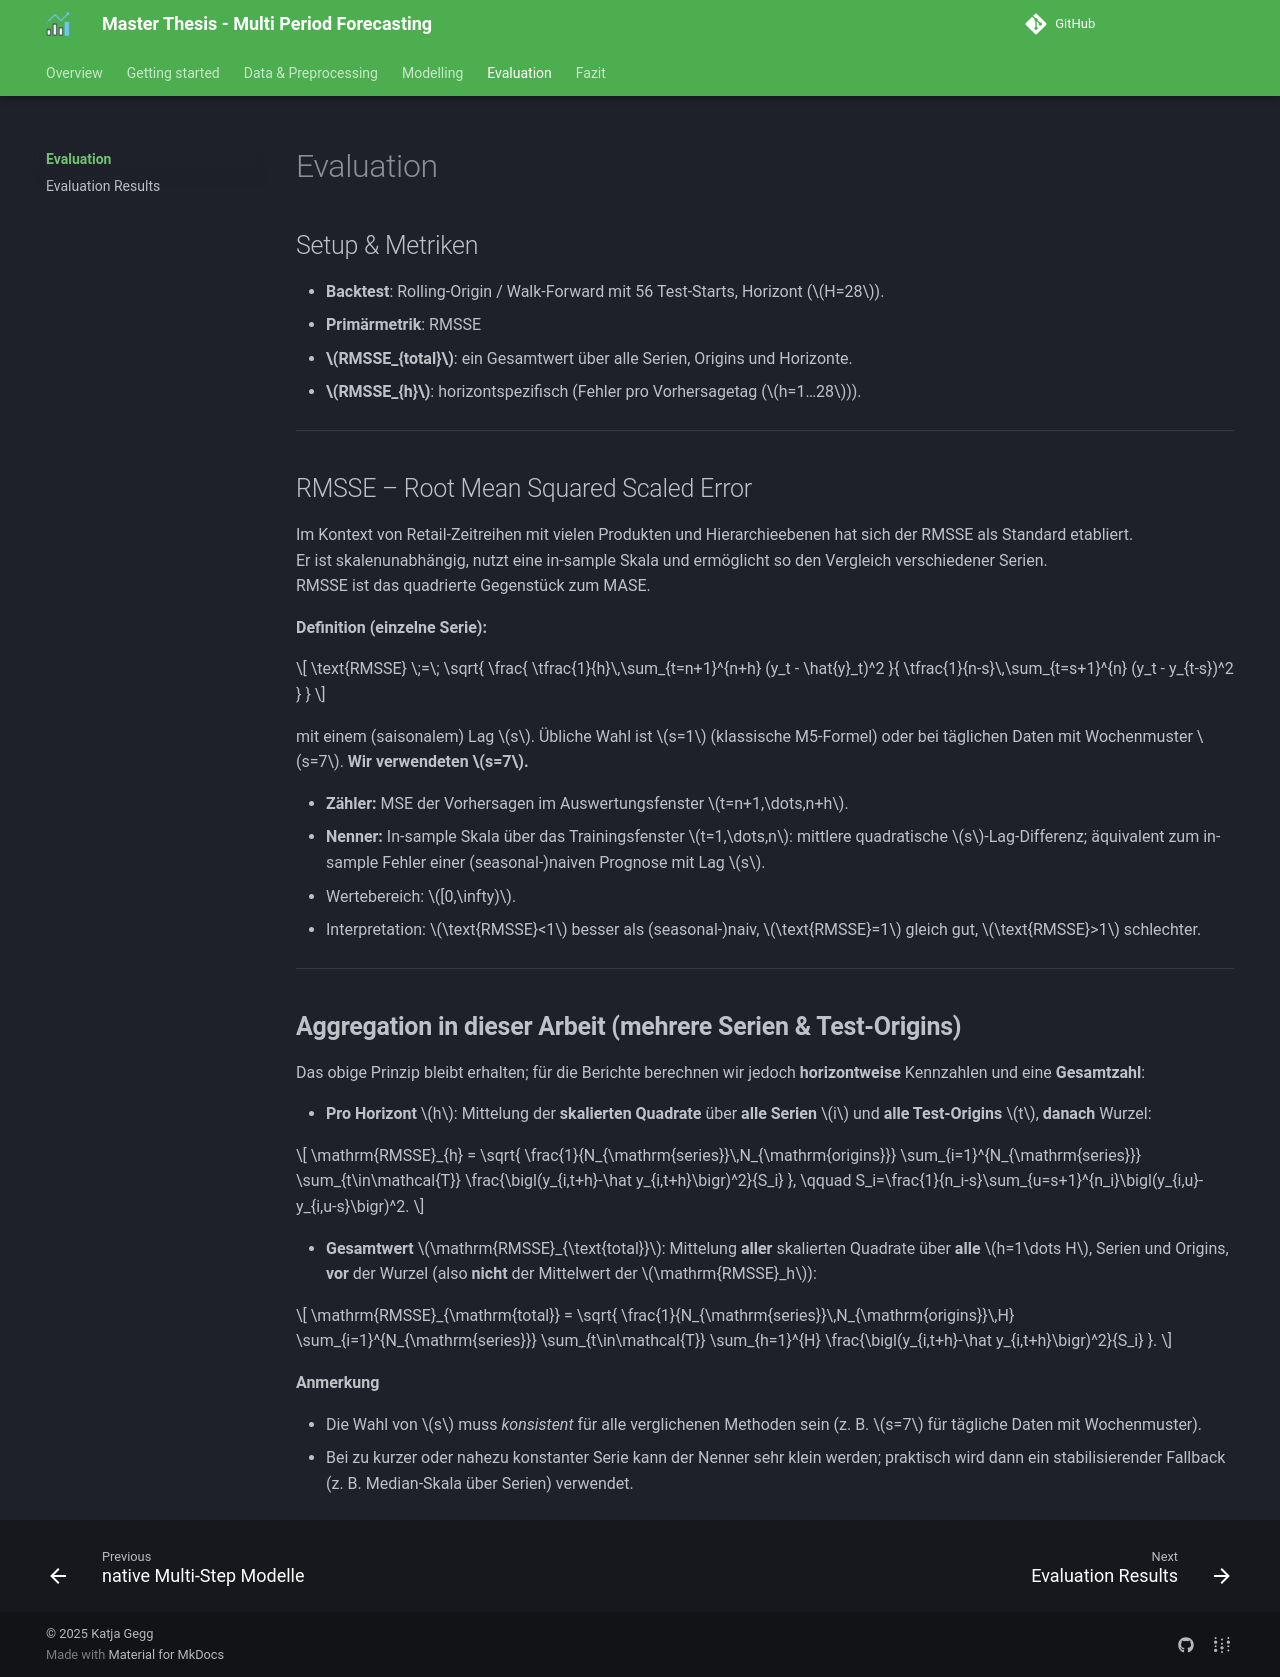

repository: Katja19/ma-multi-period-forecasting-sc · page: 2_evaluation/index.html · generator: mkdocs

# Evaluation 

## Setup & Metriken

- **Backtest**: Rolling-Origin / Walk-Forward mit 56 Test-Starts, Horizont ($H=28$).
- **Primärmetrik**: RMSSE  
  - **$RMSSE_{total}$**: ein Gesamtwert über alle Serien, Origins und Horizonte.  
  - **$RMSSE_{h}$**: horizontspezifisch (Fehler pro Vorhersagetag ($h=1…28$)).

---

## RMSSE – Root Mean Squared Scaled Error

Im Kontext von Retail-Zeitreihen mit vielen Produkten und Hierarchieebenen hat sich der RMSSE als Standard etabliert.  
Er ist skalenunabhängig, nutzt eine in-sample Skala und ermöglicht so den Vergleich verschiedener Serien.  
RMSSE ist das quadrierte Gegenstück zum MASE.

**Definition (einzelne Serie):**

$$
\text{RMSSE} \;=\; \sqrt{
  \frac{
    \tfrac{1}{h}\,\sum_{t=n+1}^{n+h} (y_t - \hat{y}_t)^2
  }{
    \tfrac{1}{n-s}\,\sum_{t=s+1}^{n} (y_t - y_{t-s})^2
  }
}
$$

mit einem (saisonalem) Lag $s$. Übliche Wahl ist $s=1$ (klassische M5-Formel) oder bei täglichen Daten mit Wochenmuster $s=7$. **Wir verwendeten $s=7$.**

- **Zähler:** MSE der Vorhersagen im Auswertungsfenster $t=n+1,\dots,n+h$.  
- **Nenner:** In-sample Skala über das Trainingsfenster $t=1,\dots,n$: mittlere quadratische $s$-Lag-Differenz; äquivalent zum in-sample Fehler einer (seasonal-)naiven Prognose mit Lag $s$.  
- Wertebereich: $[0,\infty)$.  
- Interpretation: $\text{RMSSE}<1$ besser als (seasonal-)naiv, $\text{RMSSE}=1$ gleich gut, $\text{RMSSE}>1$ schlechter.

---

## **Aggregation in dieser Arbeit (mehrere Serien & Test-Origins)**

Das obige Prinzip bleibt erhalten; für die Berichte berechnen wir jedoch **horizontweise** Kennzahlen und eine **Gesamtzahl**:

- **Pro Horizont** $h$: Mittelung der **skalierten Quadrate** über **alle Serien** $i$ und **alle Test-Origins** $t$, **danach** Wurzel:

$$
\mathrm{RMSSE}_{h}
=
\sqrt{
\frac{1}{N_{\mathrm{series}}\,N_{\mathrm{origins}}}
\sum_{i=1}^{N_{\mathrm{series}}}
\sum_{t\in\mathcal{T}}
\frac{\bigl(y_{i,t+h}-\hat y_{i,t+h}\bigr)^2}{S_i}
},
\qquad
S_i=\frac{1}{n_i-s}\sum_{u=s+1}^{n_i}\bigl(y_{i,u}-y_{i,u-s}\bigr)^2.
$$


- **Gesamtwert** $\mathrm{RMSSE}_{\text{total}}$: Mittelung **aller** skalierten Quadrate über **alle** $h=1\dots H$, Serien und Origins, **vor** der Wurzel (also **nicht** der Mittelwert der $\mathrm{RMSSE}_h$):

$$
\mathrm{RMSSE}_{\mathrm{total}}
=
\sqrt{
\frac{1}{N_{\mathrm{series}}\,N_{\mathrm{origins}}\,H}
\sum_{i=1}^{N_{\mathrm{series}}}
\sum_{t\in\mathcal{T}}
\sum_{h=1}^{H}
\frac{\bigl(y_{i,t+h}-\hat y_{i,t+h}\bigr)^2}{S_i}
}.
$$

**Anmerkung**

- Die Wahl von $s$ muss *konsistent* für alle verglichenen Methoden sein (z. B. $s=7$ für tägliche Daten mit Wochenmuster).  
- Bei zu kurzer oder nahezu konstanter Serie kann der Nenner sehr klein werden; praktisch wird dann ein stabilisierender Fallback (z. B. Median-Skala über Serien) verwendet.
